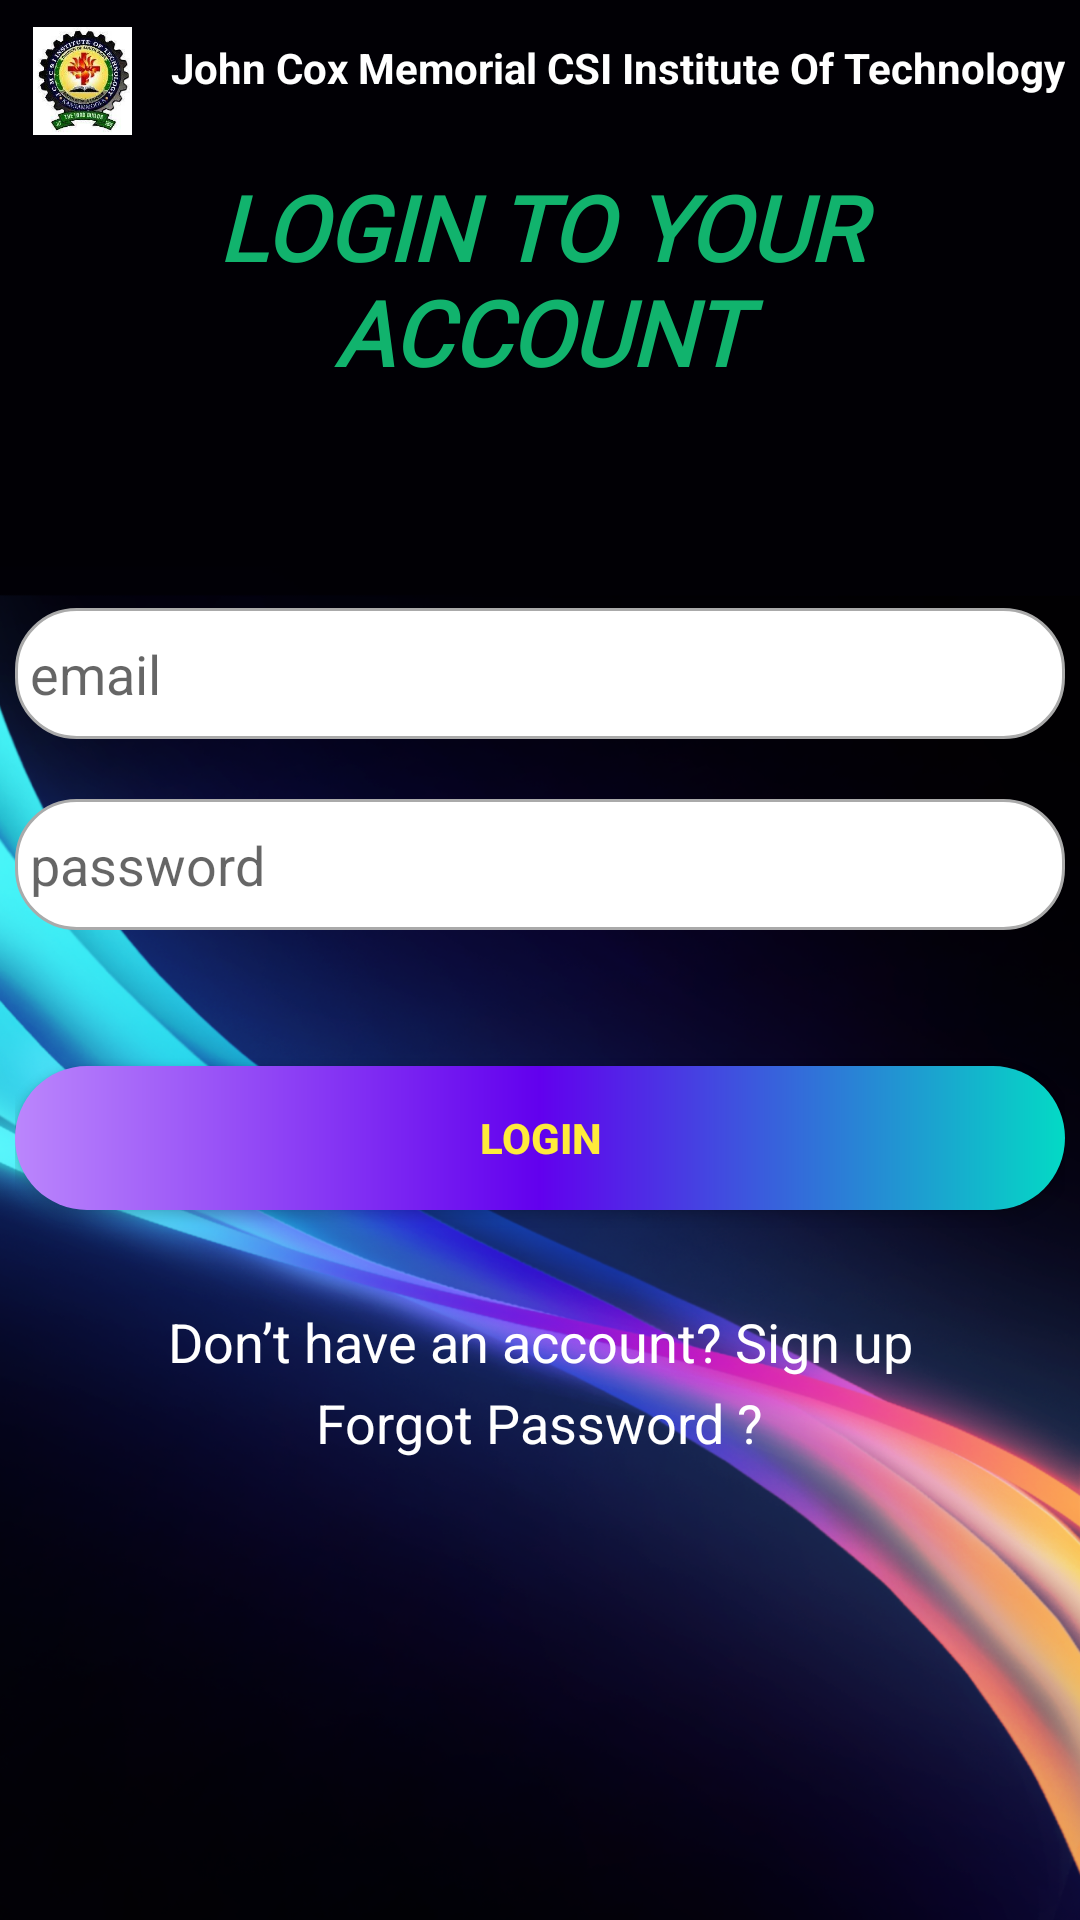

Produce the Android XML layout that renders to this screen, including the resource entries it uses.
<!-- AndroidManifest.xml: application theme Theme.JitCampusApp -->
<!-- res/layout/activity_login.xml -->
<?xml version="1.0" encoding="utf-8"?>
<androidx.constraintlayout.widget.ConstraintLayout xmlns:android="http://schemas.android.com/apk/res/android"
    xmlns:app="http://schemas.android.com/apk/res-auto"
    xmlns:tools="http://schemas.android.com/tools"
    android:layout_width="match_parent"
    android:layout_height="match_parent"
    android:background="@drawable/grad2"
    android:padding="5dp"
    android:layout_gravity="center"
    android:visibility="visible"
    tools:context=".LoginActivity">


    <ImageView
        android:layout_width="45dp"
        android:layout_height="36dp"
        android:layout_marginTop="4dp"
        android:src="@drawable/jitemblem"
        app:layout_constraintEnd_toEndOf="parent"
        app:layout_constraintHorizontal_bias="0.0"
        app:layout_constraintStart_toStartOf="parent"
        app:layout_constraintTop_toTopOf="parent" />

    <TextView
        android:layout_width="wrap_content"
        android:layout_height="18dp"
        android:layout_marginTop="8dp"
        android:text="John Cox Memorial CSI Institute Of Technology"
        android:textColor="@color/white"
        android:textStyle="bold"
        app:layout_constraintEnd_toEndOf="parent"
        app:layout_constraintHorizontal_bias="1.0"
        app:layout_constraintStart_toStartOf="parent"
        app:layout_constraintTop_toTopOf="parent" />

    <TextView
        android:id="@+id/txt_login"
        android:layout_width="match_parent"
        android:layout_height="wrap_content"
        android:fontFamily="@font/aclonica"
        android:gravity="center"
        android:text="LOGIN TO YOUR ACCOUNT"
        android:textColor="#11B36D"
        android:textSize="30dp"
        android:textStyle="bold|italic"
        app:layout_constraintBottom_toBottomOf="parent"
        app:layout_constraintEnd_toEndOf="parent"
        app:layout_constraintHorizontal_bias="0.526"
        app:layout_constraintStart_toStartOf="parent"
        app:layout_constraintTop_toTopOf="parent"
        app:layout_constraintVertical_bias="0.091"></TextView>

    <EditText
        android:id="@+id/login_email"
        android:layout_width="match_parent"
        android:layout_height="wrap_content"
        android:drawableStart="@drawable/icon_email"
        android:drawablePadding="10dp"
        android:drawableTop="@drawable/custom_input"
        android:drawableBottom="@drawable/custom_input"
        android:hint="email"
        android:paddingLeft="5dp"
        android:background="@drawable/custom_input"
        app:layout_constraintBottom_toBottomOf="parent"
        app:layout_constraintEnd_toEndOf="parent"
        app:layout_constraintHorizontal_bias="0.526"
        app:layout_constraintStart_toStartOf="parent"
        app:layout_constraintTop_toBottomOf="@+id/txt_login"
        app:layout_constraintVertical_bias="0.156" />

    <EditText
        android:id="@+id/login_password"
        android:layout_width="match_parent"
        android:layout_height="wrap_content"
        android:drawableStart="@drawable/icon_lock"
        android:drawablePadding="10dp"
        android:hint="password"
        android:paddingLeft="5dp"
        android:inputType="textPassword"
        android:background="@drawable/custom_input"
        android:drawableTop="@drawable/custom_input"
        android:drawableBottom="@drawable/custom_input"
        app:layout_constraintBottom_toBottomOf="parent"
        app:layout_constraintEnd_toEndOf="parent"
        app:layout_constraintHorizontal_bias="0.473"
        app:layout_constraintStart_toStartOf="parent"
        app:layout_constraintTop_toBottomOf="@+id/login_email"
        app:layout_constraintVertical_bias="0.058" />


    <ImageView
        android:id="@+id/show_hide_icon"
        android:layout_width="39dp"
        android:layout_height="32dp"
        app:layout_constraintBottom_toBottomOf="@+id/login_password"
        app:layout_constraintEnd_toEndOf="@+id/login_password"
        app:layout_constraintHorizontal_bias="0.961"
        app:layout_constraintStart_toStartOf="@+id/login_password"
        app:layout_constraintTop_toTopOf="@+id/login_password"
        app:layout_constraintVertical_bias="0.450" />

    <Button
        android:id="@+id/login_btn"
        android:layout_width="match_parent"
        android:layout_height="wrap_content"
        android:background="@drawable/button_round_edge"
        android:text="Login"
        android:textStyle="bold"
        android:textColor="#FFEB3B"
        android:gravity="center"
        android:drawablePadding="29dp"
        app:layout_constraintBottom_toBottomOf="parent"
        app:layout_constraintEnd_toEndOf="parent"
        app:layout_constraintHorizontal_bias="0.49"
        app:layout_constraintStart_toStartOf="parent"
        app:layout_constraintTop_toBottomOf="@+id/login_password"
        app:layout_constraintVertical_bias="0.164" />

    <TextView
        android:id="@+id/new_user"
        android:layout_width="296dp"
        android:layout_height="30dp"
        android:text="Don’t have an account? Sign up"
        android:textColor="@color/white"
        android:textAlignment="center"
        android:textSize="18dp"
        app:layout_constraintBottom_toBottomOf="parent"
        app:layout_constraintEnd_toEndOf="parent"
        app:layout_constraintStart_toStartOf="parent"
        app:layout_constraintTop_toBottomOf="@+id/login_btn"
        app:layout_constraintVertical_bias="0.157" />


    <TextView
        android:id="@+id/forgotPassword"
        android:layout_width="wrap_content"
        android:layout_height="wrap_content"
        android:layout_marginBottom="152dp"
        android:text="Forgot Password ?"
        android:textColor="@color/white"
        android:textSize="18dp"
        app:layout_constraintBottom_toBottomOf="parent"
        app:layout_constraintEnd_toEndOf="parent"
        app:layout_constraintStart_toStartOf="parent"
        app:layout_constraintTop_toBottomOf="@+id/new_user" />

    <ProgressBar
        android:id="@+id/progressBar"
        style="?android:attr/progressBarStyle"
        android:layout_width="71dp"
        android:layout_height="65dp"
        android:visibility="invisible"
        app:layout_constraintBottom_toBottomOf="parent"
        app:layout_constraintEnd_toEndOf="parent"
        app:layout_constraintStart_toStartOf="parent"
        app:layout_constraintTop_toBottomOf="@+id/forgotPassword" />


</androidx.constraintlayout.widget.ConstraintLayout>
<!-- resources referenced by this layout -->
<resources>
  <!-- drawable button_round_edge (drawable) -->
  <?xml version="1.0" encoding="utf-8"?>
  <shape xmlns:android="http://schemas.android.com/apk/res/android">
      <gradient
          android:startColor="@color/purple_200"
          android:endColor="@color/teal_200"
          android:centerColor="@color/purple_500">
  
      </gradient>
      <corners
          android:radius="29dp">
      </corners>
  </shape>
  <!-- drawable custom_input (drawable) -->
  <?xml version="1.0" encoding="utf-8"?>
  <selector xmlns:android="http://schemas.android.com/apk/res/android">
  
      <item android:state_enabled="true" android:state_focused="true">
          <shape android:shape="rectangle">
              <solid android:color="@android:color/white"/>
                  <corners android:radius="16dp"/>
              <stroke android:color="@color/purple_200" android:width="1dp"/>
          </shape>
      </item>
  
      <item android:state_enabled="true" >
          <shape android:shape="rectangle">
              <solid android:color="@android:color/white"/>
              <corners android:radius="20dp"/>
              <stroke android:color="@android:color/darker_gray" android:width="1dp"/>
          </shape>
      </item>
  
  </selector>
  <!-- drawable grad2: png bitmap (drawable, 1020783 bytes) -->
  <!-- drawable jitemblem: jpeg bitmap (drawable, 10198 bytes) -->
  <style name="Theme.JitCampusApp" parent="Theme.Design.Light.NoActionBar">
          
          <item name="colorPrimary">@color/purple_500</item>
          <item name="colorPrimaryVariant">@color/purple_700</item>
          <item name="colorOnPrimary">@color/white</item>
          
          <item name="colorSecondary">@color/teal_200</item>
          <item name="colorSecondaryVariant">@color/teal_700</item>
          <item name="colorOnSecondary">@color/black</item>
          
          <item name="android:statusBarColor" tools:targetApi="l">?attr/colorPrimaryVariant</item>
          
      </style>
  <!-- not gathered from this repository: default colours our renderer supplied (Android Studio template values) -->
  <color name="purple_200">#FFBB86FC</color>
  <color name="purple_500">#FF6200EE</color>
  <color name="purple_700">#FF3700B3</color>
  <color name="teal_200">#FF03DAC5</color>
  <color name="teal_700">#FF018786</color>
  <color name="black">#FF000000</color>
  <color name="white">#FFFFFFFF</color>
</resources>
